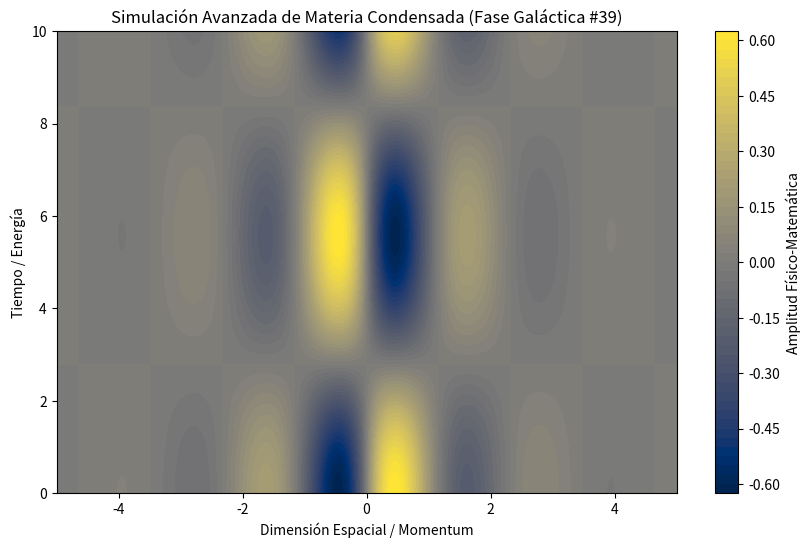

Source code (Python):
%matplotlib inline
# Simulación Galáctica: Materia Condensada - Variante 39
import numpy as np
import matplotlib.pyplot as plt

# Parámetros Físicos Aleatorios
param_1 = 2.704
param_2 = 0.563
param_3 = 0.916

t = np.linspace(0, 10, 500)
x = np.linspace(-5, 5, 500)
X, T = np.meshgrid(x, t)

# Ecuación Base (Avanzada)
Z = np.sin(X * param_1) * np.cos(T * param_2) * np.exp(-np.abs(X) * param_3)

plt.figure(figsize=(10, 6))
plt.contourf(X, T, Z, 50, cmap='cividis')
plt.colorbar(label='Amplitud Físico-Matemática')
plt.title(r'Simulación Avanzada de Materia Condensada (Fase Galáctica #39)')
plt.xlabel('Dimensión Espacial / Momentum')
plt.ylabel('Tiempo / Energía')
plt.show()
